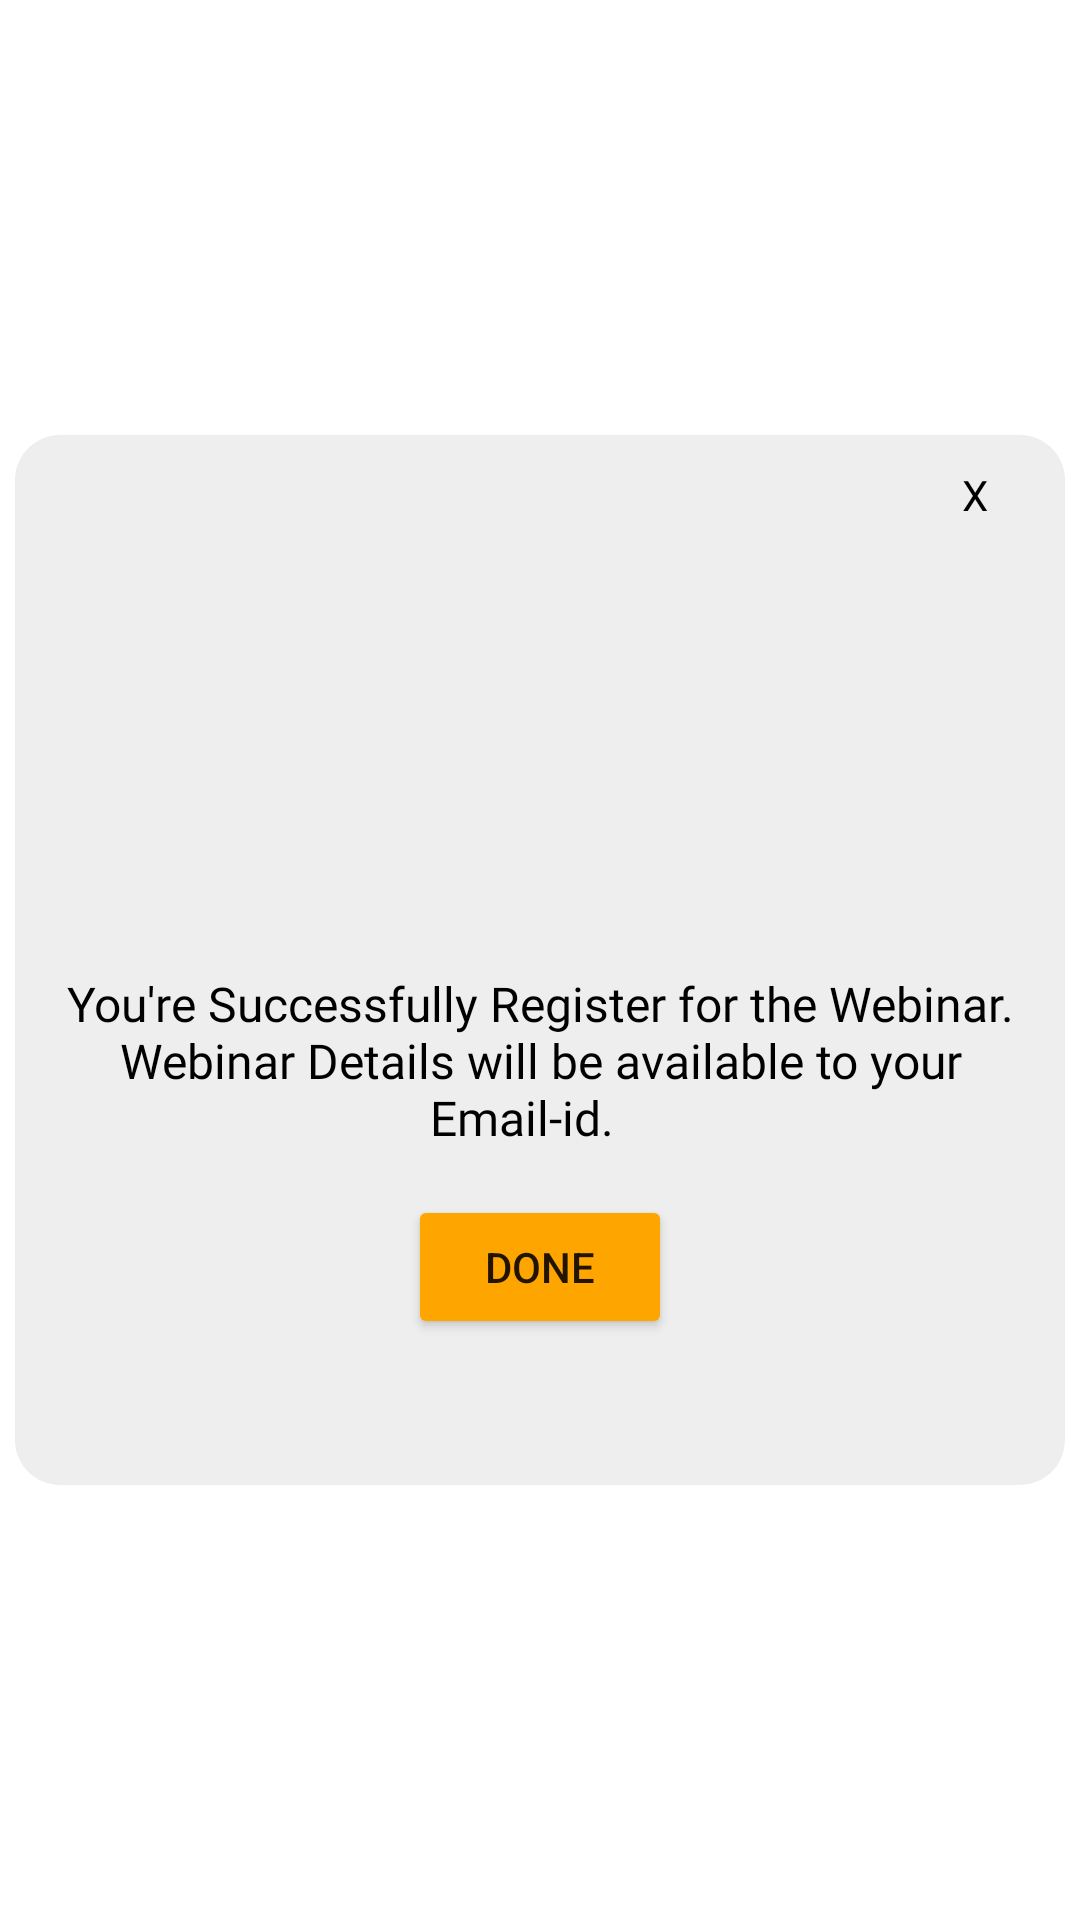

Produce the Android XML layout that renders to this screen, including the resource entries it uses.
<!-- AndroidManifest.xml: application theme Theme.SoupIt -->
<!-- res/layout/register_sucess_popup.xml -->
<?xml version="1.0" encoding="utf-8"?>
<LinearLayout xmlns:android="http://schemas.android.com/apk/res/android"
    android:layout_width="match_parent"
    android:layout_height="match_parent"
    xmlns:app="http://schemas.android.com/apk/res-auto"
    android:gravity="center"
    android:orientation="vertical">


    <LinearLayout
        android:id="@+id/contactPop"
        android:layout_width="350dp"
        android:layout_height="350dp"
        android:background="@drawable/bg_card"
        android:layout_gravity="center"
        android:orientation="vertical"
        android:padding="5dp">

        <TextView
            android:id="@+id/txtclose"
            android:layout_width="30sp"
            android:layout_height="30dp"
            android:layout_gravity="end"
            android:background="@drawable/circlebackground"
            android:gravity="center"
            android:text="X"
            android:layout_marginRight="10dp"
            android:textColor="@color/black" />

        <LinearLayout
            android:layout_width="match_parent"
            android:layout_height="wrap_content"
            android:gravity="center"
            android:orientation="vertical">

            <ImageView
                android:layout_width="100dp"
                android:layout_height="100dp"
               android:src="@drawable/checked"/>

        </LinearLayout>

        <LinearLayout
            android:layout_width="match_parent"
            android:layout_height="match_parent"
            android:gravity="center"
            android:background="@drawable/bg_card"
            android:orientation="vertical">

            <TextView
                android:gravity="center"
                android:layout_width="wrap_content"
                android:layout_height="wrap_content"
                android:text="You're Successfully Register for the Webinar. Webinar Details will be available to your Email-id.   "
                android:textSize="16sp"
                android:textColor="@color/black"
                android:fontFamily="@font/tienne"/>

            <Button
                android:id="@+id/done"
                android:layout_width="wrap_content"
                android:layout_height="wrap_content"
                android:text="Done"
                android:backgroundTint="#FFA500"
                android:layout_marginTop="15dp"
                android:visibility="visible"/>

        </LinearLayout>

    </LinearLayout>

</LinearLayout>
<!-- resources referenced by this layout -->
<resources>
  <color name="black">#FF000000</color>
  <!-- drawable bg_card (drawable) -->
  <?xml version="1.0" encoding="utf-8"?>
  <shape xmlns:android="http://schemas.android.com/apk/res/android">
      <solid android:color="@color/fab_white"/>
      <stroke android:width="0dp"
          android:color="#B1BCBE" />
      <corners  android:topLeftRadius="15dp" android:topRightRadius="15dp"
                  android:bottomLeftRadius="15dp"  android:bottomRightRadius="15dp" />
      <padding android:left="0dp" android:top="0dp" android:right="0dp" android:bottom="0dp" />
  </shape>
  <style name="Theme.SoupIt" parent="Theme.MaterialComponents.DayNight.NoActionBar">
          
          <item name="colorPrimary">@color/purple_500</item>
          <item name="colorPrimaryVariant">@color/purple_700</item>
          <item name="colorOnPrimary">@color/white</item>
          
          <item name="colorSecondary">@color/teal_200</item>
          <item name="colorSecondaryVariant">@color/teal_700</item>
          <item name="colorOnSecondary">@color/white</item>
          
          <item name="android:statusBarColor" tools:targetApi="l">?attr/colorPrimaryVariant</item>
          
      </style>
  <color name="fab_white">#EFEEEE</color>
  <color name="purple_500">#FF6200EE</color>
  <color name="purple_700">#FF3700B3</color>
  <color name="white">#FFFFFFFF</color>
  <color name="teal_200">#FF03DAC5</color>
  <color name="teal_700">#FF018786</color>
</resources>
